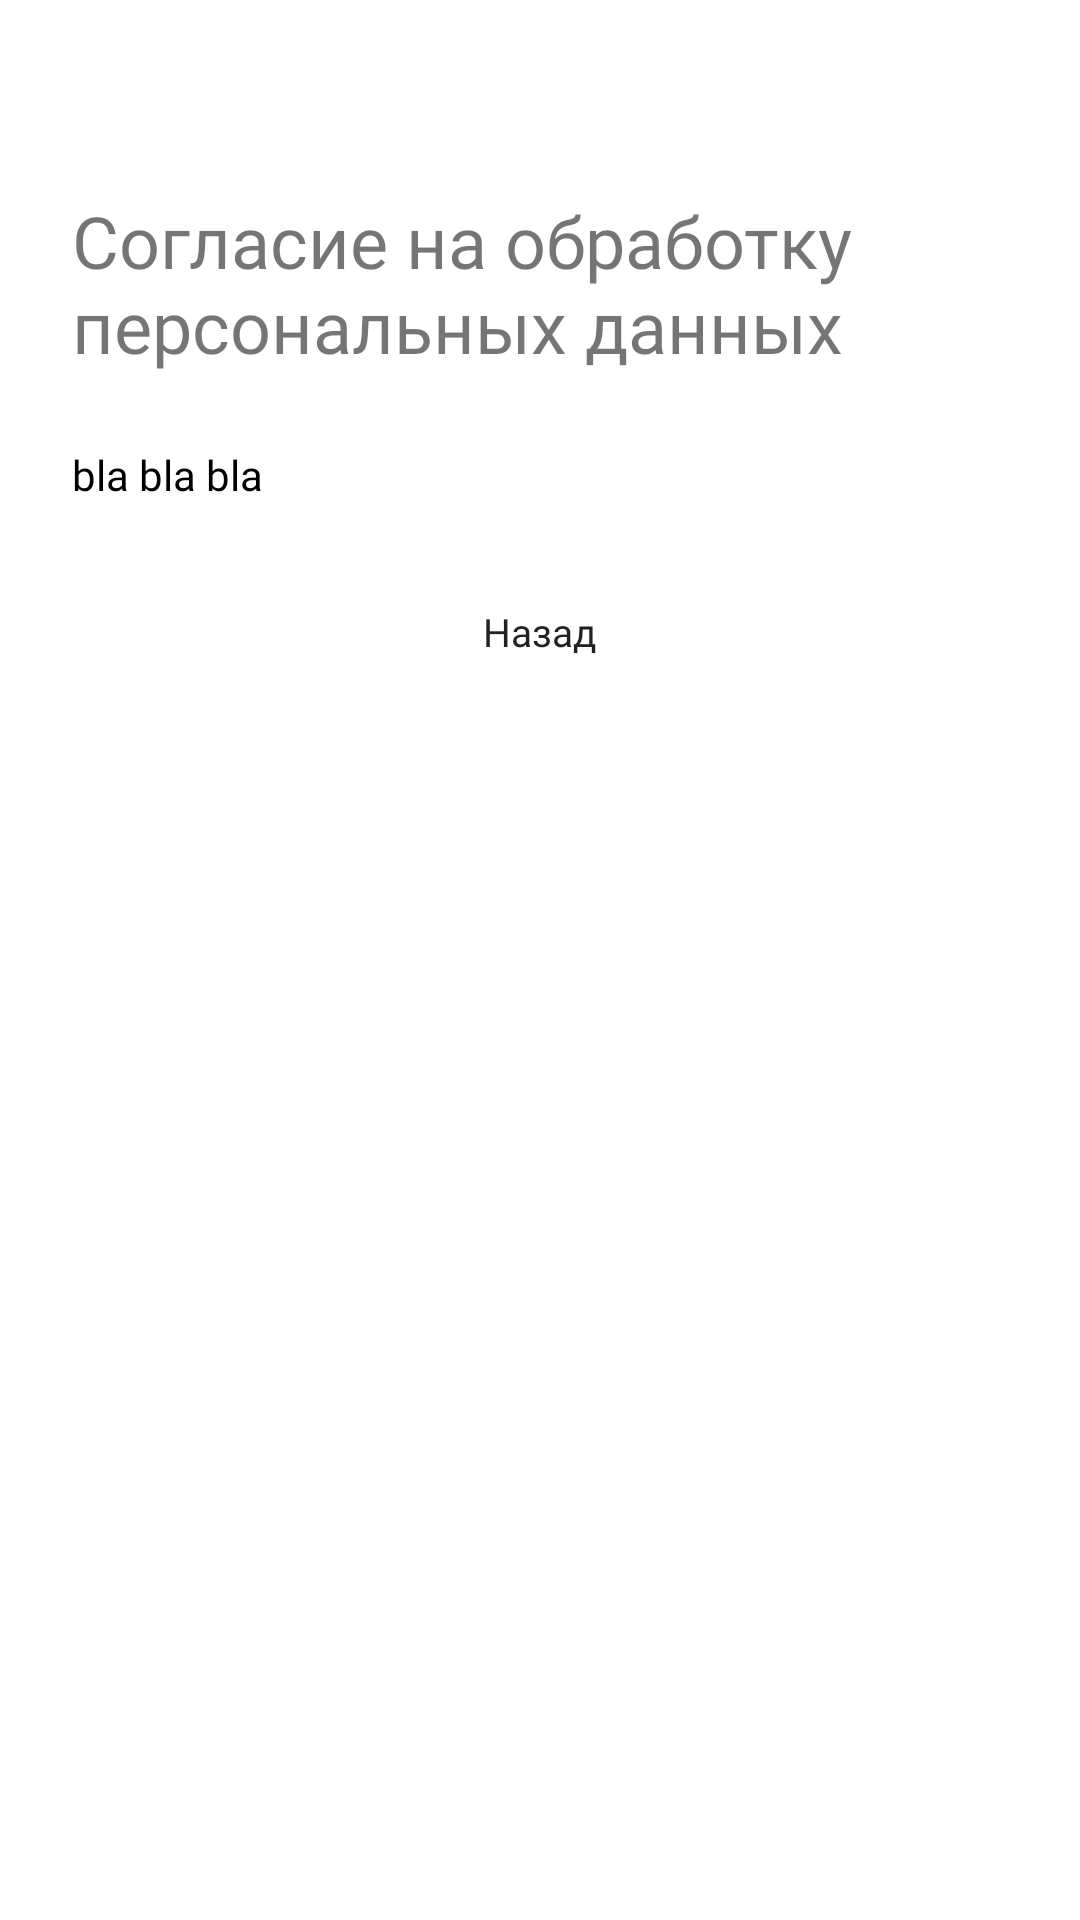

Write the Android layout XML for this screen, with the resource values it uses.
<!-- AndroidManifest.xml: application theme Theme.WheresTheToilet -->
<!-- res/layout/activity_licence.xml -->
<?xml version="1.0" encoding="utf-8"?>
<androidx.constraintlayout.widget.ConstraintLayout xmlns:android="http://schemas.android.com/apk/res/android"
    xmlns:app="http://schemas.android.com/apk/res-auto"
    xmlns:tools="http://schemas.android.com/tools"
    android:layout_width="match_parent"
    android:layout_height="match_parent"
    tools:context=".ui.LicenceActivity">

    <ScrollView
        android:layout_width="match_parent"
        android:layout_height="match_parent"
        app:layout_constraintBottom_toBottomOf="parent"
        app:layout_constraintEnd_toEndOf="parent"
        app:layout_constraintStart_toStartOf="parent"
        app:layout_constraintTop_toTopOf="parent">
        <LinearLayout
            android:layout_width="match_parent"
            android:layout_height="wrap_content"
            android:orientation="vertical">
            <TextView
                android:id="@+id/textView1"
                android:layout_width="match_parent"
                android:layout_height="wrap_content"
                android:layout_marginTop="64dp"
                style="@style/MiddleTitle"
                android:text="Согласие на обработку персональных данных" />

            <TextView
                android:id="@+id/tv_text"
                android:layout_width="match_parent"
                android:layout_height="wrap_content"
                android:fontFamily="@font/roboto"
                android:textColor="@color/black"
                android:layout_margin="24dp"
                android:text="bla bla bla" />

            <Button
                android:id="@+id/btn_back"
                android:layout_marginStart="24dp"
                android:layout_marginEnd="24dp"
                android:layout_width="match_parent"
                android:layout_marginBottom="24dp"
                android:text="@string/back"
                style="@style/DefaultButton"
                android:onClick="back"
                app:layout_constraintEnd_toEndOf="@+id/et_password_repeat"
                app:layout_constraintStart_toStartOf="@+id/et_password_repeat"
                app:layout_constraintTop_toBottomOf="@+id/flexboxLayout" />
        </LinearLayout>
    </ScrollView>


</androidx.constraintlayout.widget.ConstraintLayout>
<!-- resources referenced by this layout -->
<resources>
  <color name="black">#FF000000</color>
  <string name="back">Назад</string>
  <style name="DefaultButton" parent="Widget.AppCompat.Button">
          <item name="android:background">@drawable/button_background</item>
          <item name="android:elevation">0dp</item>
          <item name="android:fontFamily">@font/roboto</item>
          <item name="android:textAllCaps">false</item>
          <item name="android:textSize">13sp</item>
          <item name="android:layout_height">38dp</item>
      </style>
  <style name="MiddleTitle" parent="BigTitle">
          <item name="android:textSize">24sp</item>
      </style>
  <style name="Theme.WheresTheToilet" parent="Theme.MaterialComponents.DayNight.NoActionBar">
          
          <item name="colorPrimary">@color/default_blue</item>
          <item name="colorPrimaryVariant">@color/default_blue</item>
          <item name="colorOnPrimary">@color/white</item>
  
          
          <item name="colorSecondary">@color/default_blue</item>
          <item name="colorSecondaryVariant">@color/default_blue</item>
          <item name="colorOnSecondary">@color/black</item>
          
          <item name="android:statusBarColor" tools:targetApi="l">?attr/colorPrimaryVariant</item>
          
      </style>
  <!-- drawable button_background (drawable) -->
  <?xml version="1.0" encoding="utf-8"?>
  <selector
      xmlns:android="http://schemas.android.com/apk/res/android">
      <item android:state_focused="false" android:state_selected="false" android:state_pressed="false" android:drawable="@drawable/button" />
      <item android:state_focused="false" android:state_selected="true" android:state_pressed="false" android:drawable="@drawable/button" />
      
      <item android:state_focused="true" android:state_selected="false" android:state_pressed="false" android:drawable="@drawable/button_focus" />
      <item android:state_focused="true" android:state_selected="true" android:state_pressed="false" android:drawable="@drawable/button_focus" />
      
      <item android:state_pressed="true" android:drawable="@drawable/button_focus" />
  </selector>
  <style name="BigTitle" parent="Widget.AppCompat.TextView">
          <item name="android:textSize">36sp</item>
          <item name="android:fontFamily">@font/roboto_light</item>
          <item name="android:layout_marginStart">@dimen/mh_default</item>
          <item name="android:layout_marginEnd">@dimen/mh_default</item>
          <item name="android:color">@color/black</item>
      </style>
  <color name="default_blue">#76A5FF</color>
  <color name="white">#FFFFFFFF</color>
  <!-- drawable button_focus (drawable) -->
  <?xml version="1.0" encoding="utf-8"?>
  <shape xmlns:android="http://schemas.android.com/apk/res/android">
      <solid android:color="@color/default_blue"/>
      <corners android:radius="50dp"/>
  </shape>
  <dimen name="mh_default">24dp</dimen>
</resources>
